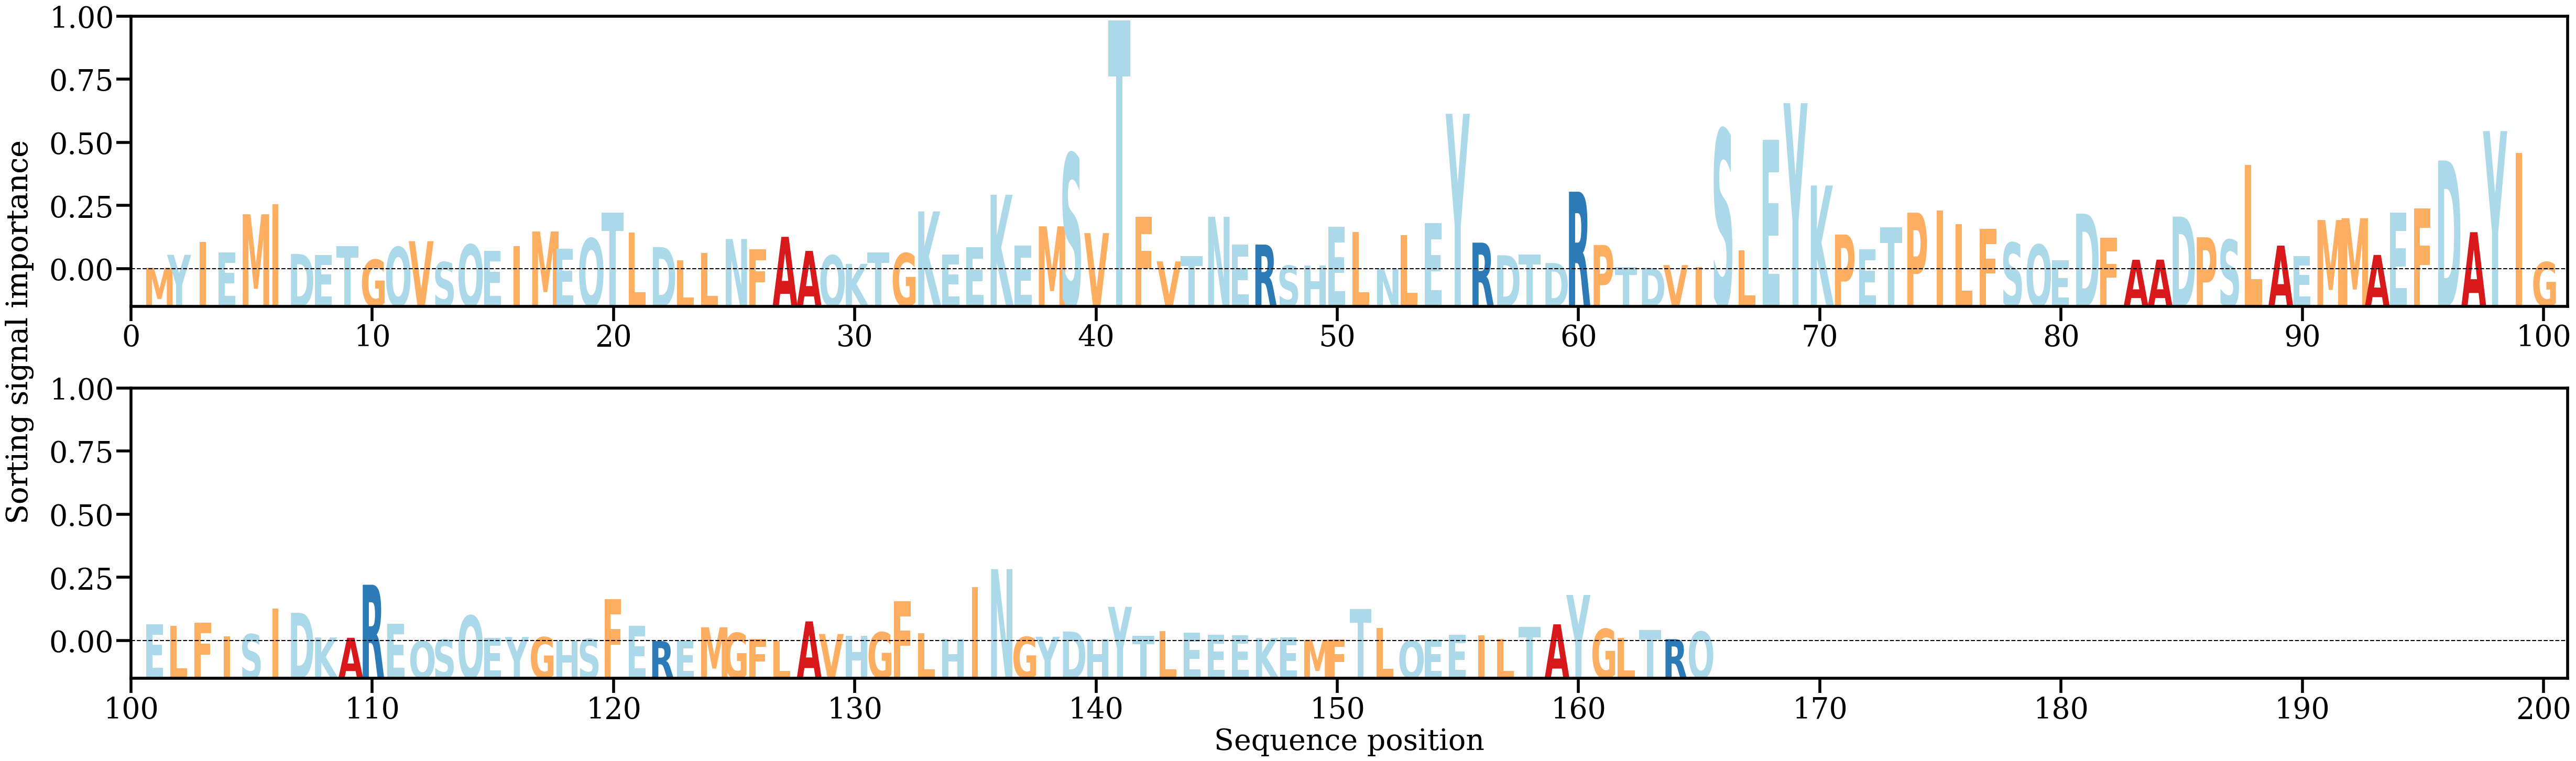

Source data for this figure (header and first rows):
AA, Alpha
M, [0.00033728]
Y, [0.00304145]
I, [0.00569433]
E, [0.00356181]
M, [0.0114817]
I, [0.01357806]
D, [0.00320245]
E, [0.00302649]
T, [0.00485904]
G, [0.00201791]
Q, [0.00465986]
V, [0.00589047]
S, [0.00152902]
Q, [0.00517399]
E, [0.00389283]
I, [0.00483763]
M, [0.00789957]
E, [0.00432842]
Q, [0.00644916]
T, [0.01181675]
L, [0.00772005]
D, [0.0046569]
L, [0.0018732]
L, [0.003437]
N, [0.00633096]
F, [0.00420813]
A, [0.00678784]
A, [0.00385182]
Q, [0.00293118]
K, [0.00115806]
T, [0.0035527]
G, [0.00337799]
K, [0.01207836]
E, [0.00308815]
E, [0.00461611]
K, [0.0155498]
E, [0.00490797]
M, [0.00896934]
S, [0.02412474]
V, [0.00755838]
T, [0.0518195]
F, [0.01097508]
V, [0.0016721]
T, [0.00275733]
N, [0.0109693]
E, [0.00517676]
R, [0.00517192]
S, [0.00077578]
H, [0.0007979]
E, [0.00883829]
L, [0.00779512]
N, [0.00011952]
L, [0.0070971]
E, [0.00960526]
Y, [0.03241035]
R, [0.00557277]
D, [0.00294968]
T, [0.00311027]
D, [0.00133412]
R, [0.0161819]
... 105 more rows
